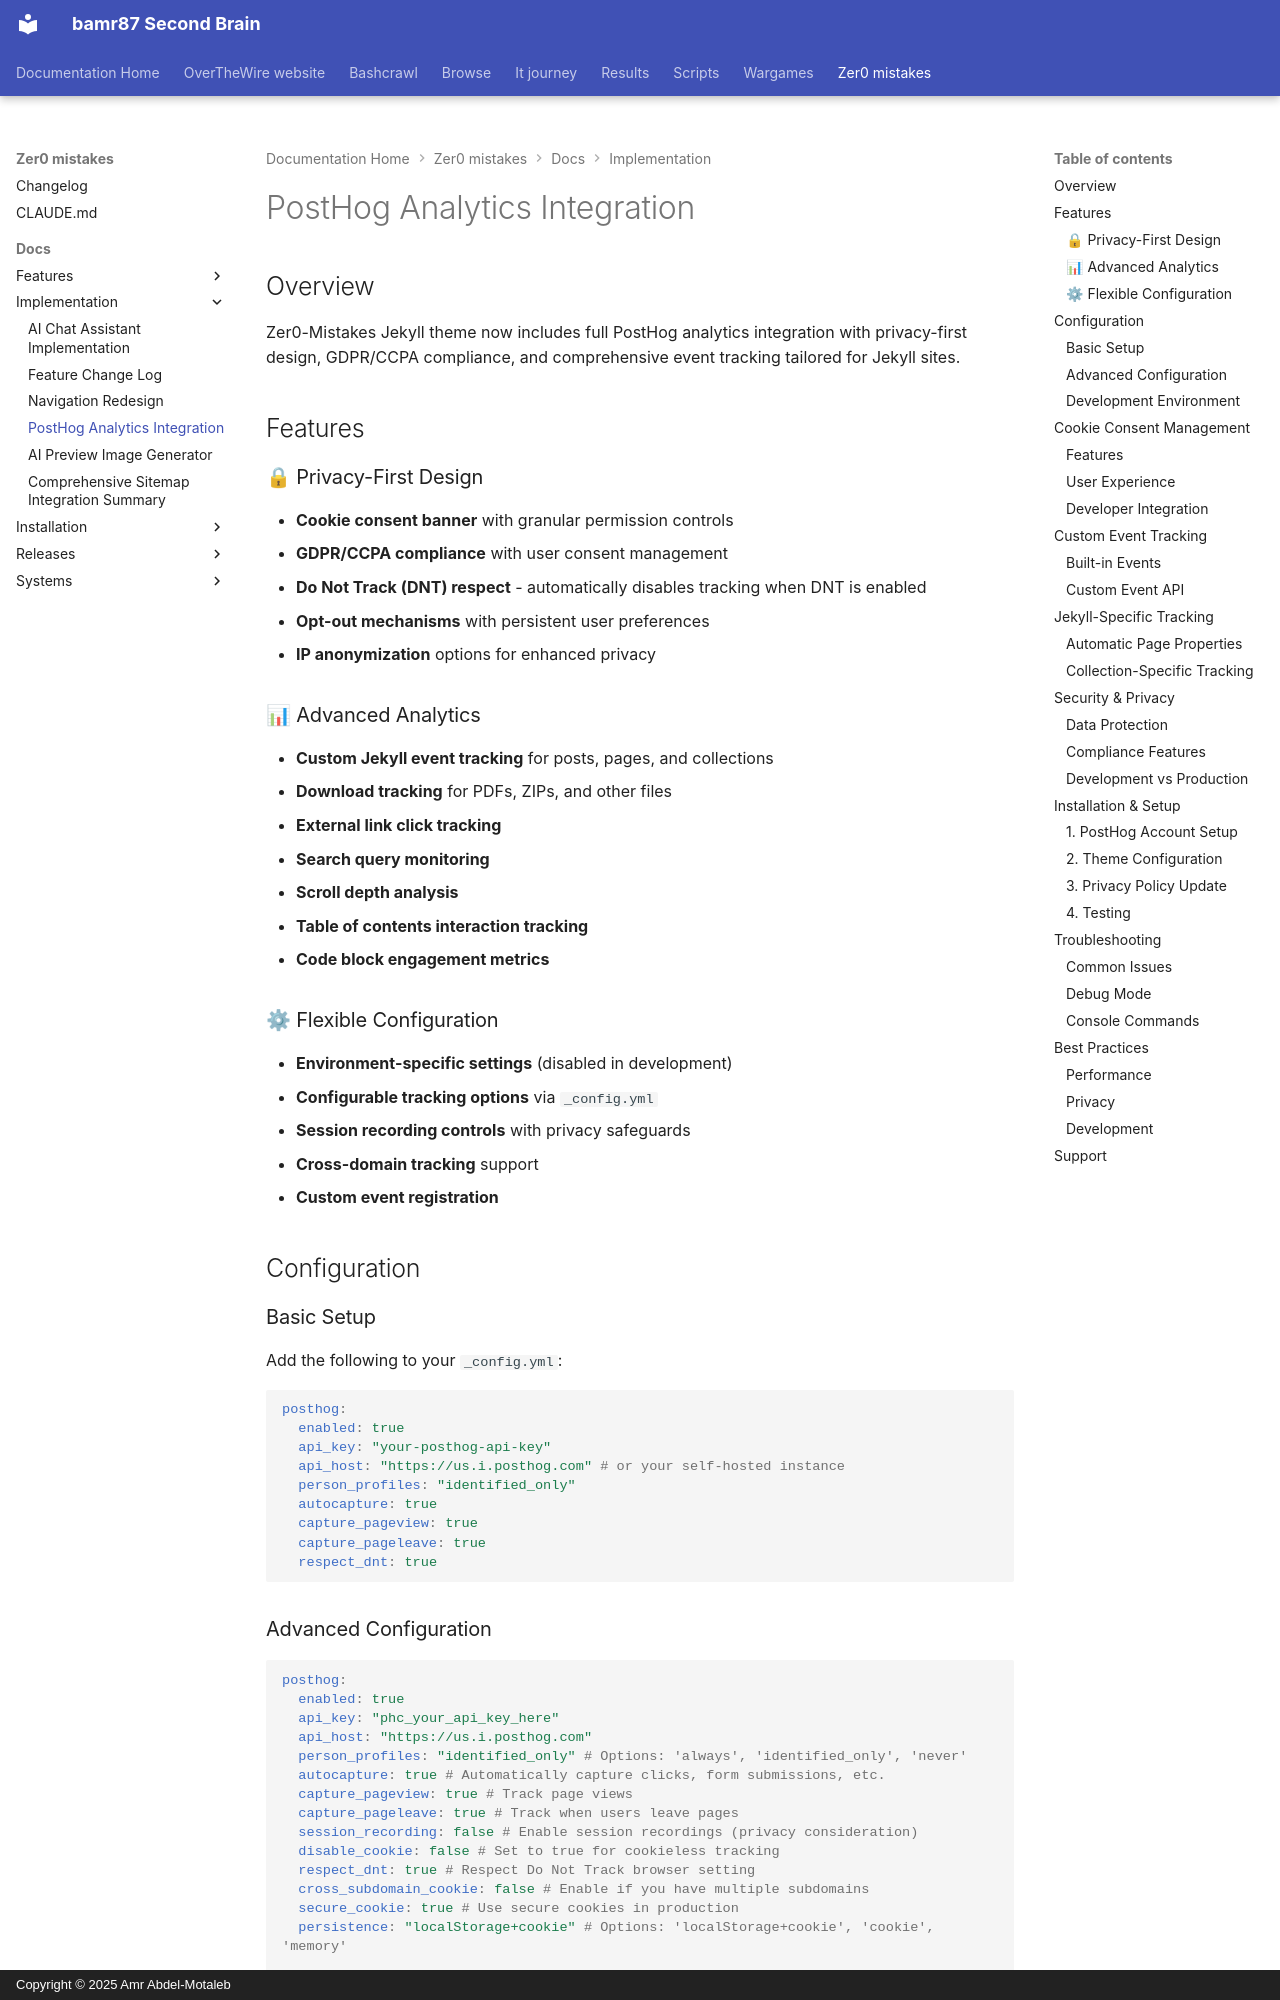

repository: bamr87/README · page: zer0-mistakes/docs/implementation/posthog-analytics-integration/index.html · generator: mkdocs · copyright: Copyright © 2025 Amr Abdel-Motaleb

---
author: bamr87
categories:
- docs
date: 2025-11-16 17:04:56+00:00
description: 'PostHog analytics in Zer0-Mistakes: privacy-first, consent-gated event
  tracking with GDPR/CCPA compliance and a cookie banner, enabled in production.'
lastmod: 2026-06-01 03:38:46+00:00
source_file: docs/implementation/posthog-analytics-integration.md
source_repo: bamr87/zer0-mistakes
source_url: https://github.com/bamr87/zer0-mistakes/blob/main/docs/implementation/posthog-analytics-integration.md
tags:
- implementation
- changelog
title: PostHog Analytics Integration
---

# PostHog Analytics Integration

## Overview

Zer0-Mistakes Jekyll theme now includes full PostHog analytics integration with privacy-first design, GDPR/CCPA compliance, and comprehensive event tracking tailored for Jekyll sites.

## Features

### 🔒 Privacy-First Design

- **Cookie consent banner** with granular permission controls
- **GDPR/CCPA compliance** with user consent management
- **Do Not Track (DNT) respect** - automatically disables tracking when DNT is enabled
- **Opt-out mechanisms** with persistent user preferences
- **IP anonymization** options for enhanced privacy

### 📊 Advanced Analytics

- **Custom Jekyll event tracking** for posts, pages, and collections
- **Download tracking** for PDFs, ZIPs, and other files
- **External link click tracking**
- **Search query monitoring**
- **Scroll depth analysis**
- **Table of contents interaction tracking**
- **Code block engagement metrics**

### ⚙ Flexible Configuration

- **Environment-specific settings** (disabled in development)
- **Configurable tracking options** via `_config.yml`
- **Session recording controls** with privacy safeguards
- **Cross-domain tracking** support
- **Custom event registration**

## Configuration

### Basic Setup

Add the following to your `_config.yml`:

```yaml
posthog:
  enabled: true
  api_key: "your-posthog-api-key"
  api_host: "https://us.i.posthog.com" # or your self-hosted instance
  person_profiles: "identified_only"
  autocapture: true
  capture_pageview: true
  capture_pageleave: true
  respect_dnt: true
```
